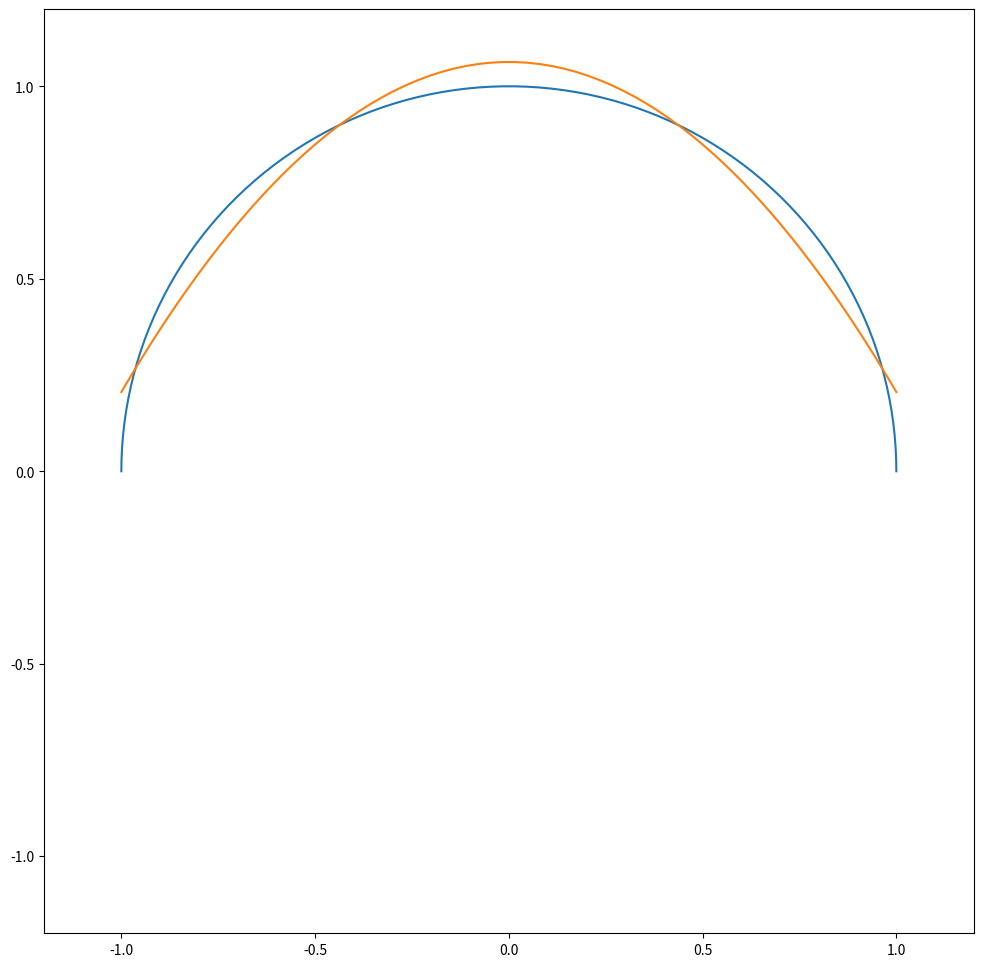

The script that saved this image:
class Metrix:
    def __init__(self, ls):
        self.body: list[list] = ls
        self.n = len(ls)

    def det(self):
        if self.n == 2:
            return self.__det2()
        else:
            sum = 0
            for j, a in enumerate(self.body[0]):
                mtx = self.body[1:]
                mtx = Metrix([ls[:j] + ls[j + 1:] for ls in mtx])
                sum += (-1) ** (2 + j) * mtx.det() * a
            return sum

    def __det2(self):
        return self.body[0][0] * self.body[1][1] - self.body[0][1] * self.body[1][0]

    def __mul__(self, other: any):
        if isinstance(other, (int, float)):
            mtx = []
            for i in self.body:
                mtx.append([j * other for j in i])
            return Metrix(mtx)
        elif isinstance(other,Metrix):
            mtx = []
            for row1,row2 in zip(self.body,other.body):
                mtx.append([i*j for i,j in zip(row1,row2)])
            return Metrix(mtx)
        elif isinstance(other, Vector):
            ls = []
            for i in range(self.n):
                ls.append([self.body[i][j] * other.ls[j] for j in range(self.n)])
            return Vector(ls)
        else:
            raise TypeError

    def cofactor(self):
        mtx = []
        for i in range(self.n):
            mtx.append([self.__minor(i, j) * (-1) ** (j + i) for j in range(self.n)])
        return Metrix(mtx)

    def transpose(self):
        mtx = []
        for j in range(self.n):
            mtx.append([self.body[i][j] for i in range(self.n)])
        return Metrix(mtx)

    def __minor(self, i, j):
        mtx = self.body[:i] + self.body[i + 1:]
        mtx = Metrix([ls[:j] + ls[j + 1:] for ls in mtx])
        return mtx.det()

    def inverse(self):
        s = self.det()
        if s == 0:
            print("Can't inverse the metrix")
            return None
        else:
            s = 1 / s
            mtx = self.cofactor().transpose()
            return mtx * s


class Vector:
    def __init__(self, ls):
        self.ls = ls
        self.n = len(ls)

    def __mul__(self, other):
        if isinstance(other, (int, float)):
            return Vector([i * other for i in self.ls])
        elif isinstance(other, Vector):
            return Vector([i * j for i, j in zip(self.ls, other.ls)])
        elif isinstance(other, Metrix):
            ls = []
            for i in range(self.n):
                ls.append(sum([other.body[i][j] * self.ls[j] for j in range(self.n)]))
            return Vector(ls)
        else:
            raise TypeError


class Regression:
    def __init__(self):
        self.func = None

    def poly(self, x: list[int | float], y: list[int | float], m: int) -> None:
        if m == 1:
            x_y = [xi * yi for xi, yi in zip(x, y)]
            x_s = [xi ** 2 for xi in x]
            y_avg = sum(y) / len(y)
            x_avg = sum(x) / len(x)
            a = (sum(x_y) - x_avg * y_avg) / (sum(x_s) - x_avg ** 2)
            b = y_avg - a * x_avg
            self.func = lambda x: a * x + b
        else:
            mtx = []
            for i in range(m + 1):
                ls = []
                for j in range(m + 1):
                    ls.append(sum([xi ** (i + j) for xi in x]))
                mtx.append(ls)
            print(f"mtx: {mtx}")
            mtx = Metrix(mtx).inverse()
            print(f"mtx inv: {mtx.body}")
            ls = []
            for i in range(m + 1):
                ls.append(sum([yi * xi ** i for xi, yi in zip(x, y)]))
            print(ls)
            vec = Vector(ls)
            coef = vec * mtx
            print("c:", coef.ls)

            def f(x):
                return sum([c * x ** i for i, c in enumerate(coef.ls)])

            print(f)
            print(f(1))
            self.func = f

    def val(self, x):
        if self.func is None:
            print("the regression was not yet fitted")
        else:
            return [self.func(xi) for xi in x]

    def score(self, y, y_val):
        mean = sum(y) / len(y)
        ssr = sum([(yi - yi_val) ** 2 for yi, yi_val in zip(y, y_val)])
        sst = sum([(yi - mean) ** 2 for yi in y])
        return 1 - (ssr / sst)
A = Metrix([[3,7,4],
            [4,6,2],
            [8,4,7]])
from math import sin,cos
from numpy import linspace,pi
import matplotlib.pyplot as plt

x_c = []
y_c = []
for i in linspace(0,pi,100):
    x_c.append(cos(i))
    y_c.append(sin(i))

fig = plt.figure(figsize=(12,12))
ax = fig.add_subplot()
ax.plot(x_c,y_c)
reg = Regression()
reg.poly(x_c,y_c,2)
y_v = reg.val(x_c)
ax.plot(x_c,y_v)
ax.set_ylim(bottom=-1.2,top=1.2)
ax.set_xlim(left=-1.2, right=1.2)


plt.show()